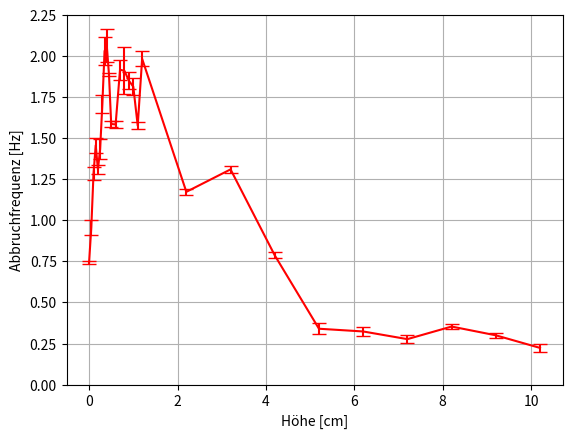

Reproduce this figure in Python. (Note: this script raises an exception after producing the figure.)
#!/usr/bin/env python
# coding: utf8
import numpy as np
import matplotlib
matplotlib.use('pdf')
import matplotlib.pyplot as plt

height = [0,5,10,15,20,25,30,35,40,45,50,60,70,80,90,100,110,120,220,320,420,520,620,720,820,920,1020]
height = np.array(height,dtype="float")/100

data = [[0.735,0.74,0.758],
        [0.995,0.978,0.896],
        [1.23,1.3,1.32],
        [1.52,1.43,1.42],
        [1.33,1.33,1.27],
        [1.48,1.47,1.35],
        [1.75,1.74,1.63],
        [1.96,2.15,1.98],
        [1.95,2.19,2.05],
        [1.88,1.9,1.88],
        [1.56,1.6,1.6],
        [1.56,1.61,1.58],
        [1.96,1.83,1.96],
        [1.78,2.11,1.84],
        [1.87,1.9,1.78],
        [1.84,1.86,1.74],
        [1.61,1.56,1.56],
        [2,2.03,1.92],
        [1.2,1.16,1.16],
        [1.34,1.29,1.3],
        [0.76,0.8,0.8],
        [0.3,0.38,0.34],
        [0.33,0.35,0.29],
        [0.26,0.31,0.26],
        [0.35,0.37,0.34],
        [0.32,0.29,0.29],
        [0.2,0.26,0.21]]
        #[1.21,1.22,1.28],
        #[1.5,1.68,1.4]]

plt.errorbar(height,np.mean(data,axis=1),yerr=np.std(data,axis=1),fmt="r-",capsize=5)
plt.ylim(ymin=0, ymax=2.25)
plt.xlabel(u"Höhe [cm]")
plt.ylabel("Abbruchfrequenz [Hz]")
plt.grid()
plt.savefig("images/abbruch_result.pdf",dpi=300,bbox_inches="tight")
